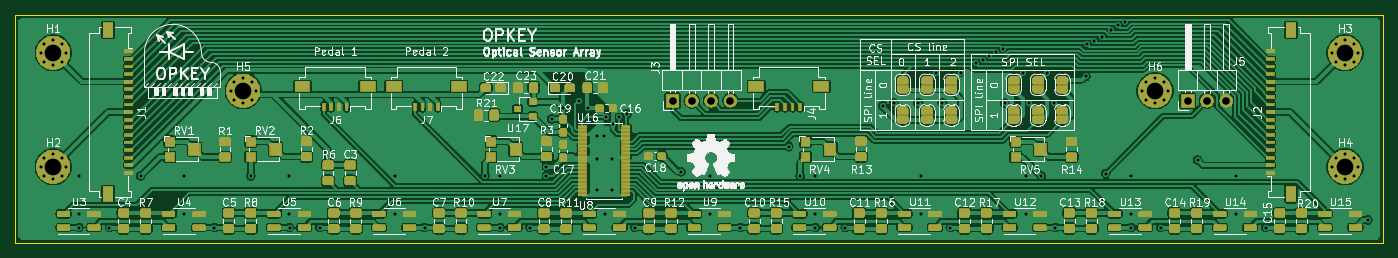
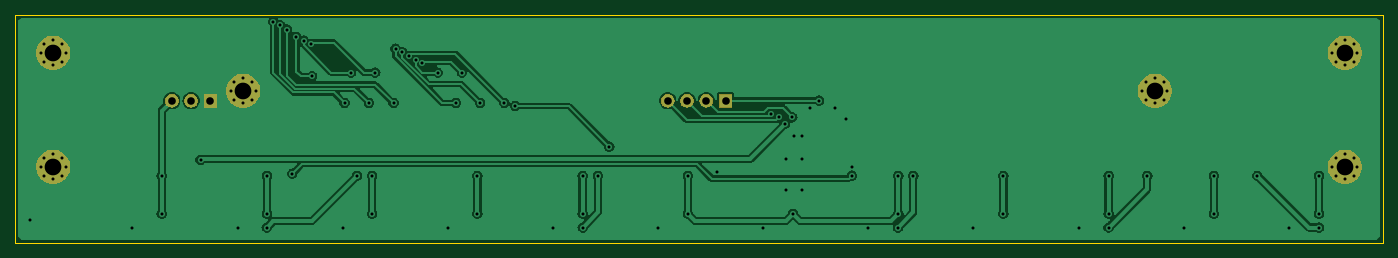
Circuit board: 11 layer files. Board 180.0 x 30.0 mm.
- bottom_copper: sensor_array_13_sensors-B_Cu.gbr (98954 bytes)
- bottom_mask: sensor_array_13_sensors-B_Mask.gbr (13147 bytes)
- paste: sensor_array_13_sensors-B_Paste.gbr (516 bytes)
- bottom_silk: sensor_array_13_sensors-B_SilkS.gbr (517 bytes)
- outline: sensor_array_13_sensors-Edge_Cuts.gbr (712 bytes)
- top_copper: sensor_array_13_sensors-F_Cu.gbr (620607 bytes)
- top_mask: sensor_array_13_sensors-F_Mask.gbr (209349 bytes)
- paste: sensor_array_13_sensors-F_Paste.gbr (247761 bytes)
- top_silk: sensor_array_13_sensors-F_SilkS.gbr (162518 bytes)
- drill: sensor_array_13_sensors-NPTH.drl (288 bytes)
- drill: sensor_array_13_sensors-PTH.drl (2587 bytes)

=== bottom_copper: sensor_array_13_sensors-B_Cu.gbr (98954 bytes, source omitted) ===
=== bottom_mask: sensor_array_13_sensors-B_Mask.gbr (13147 bytes, source omitted) ===
=== paste: sensor_array_13_sensors-B_Paste.gbr ===
G04 #@! TF.GenerationSoftware,KiCad,Pcbnew,(5.1.2)-2*
G04 #@! TF.CreationDate,2019-07-29T19:51:11+02:00*
G04 #@! TF.ProjectId,sensor_array_13_sensors,73656e73-6f72-45f6-9172-7261795f3133,1*
G04 #@! TF.SameCoordinates,Original*
G04 #@! TF.FileFunction,Paste,Bot*
G04 #@! TF.FilePolarity,Positive*
%FSLAX46Y46*%
G04 Gerber Fmt 4.6, Leading zero omitted, Abs format (unit mm)*
G04 Created by KiCad (PCBNEW (5.1.2)-2) date 2019-07-29 19:51:11*
%MOMM*%
%LPD*%
G04 APERTURE LIST*
G04 APERTURE END LIST*
M02*

=== bottom_silk: sensor_array_13_sensors-B_SilkS.gbr ===
G04 #@! TF.GenerationSoftware,KiCad,Pcbnew,(5.1.2)-2*
G04 #@! TF.CreationDate,2019-07-29T19:51:11+02:00*
G04 #@! TF.ProjectId,sensor_array_13_sensors,73656e73-6f72-45f6-9172-7261795f3133,1*
G04 #@! TF.SameCoordinates,Original*
G04 #@! TF.FileFunction,Legend,Bot*
G04 #@! TF.FilePolarity,Positive*
%FSLAX46Y46*%
G04 Gerber Fmt 4.6, Leading zero omitted, Abs format (unit mm)*
G04 Created by KiCad (PCBNEW (5.1.2)-2) date 2019-07-29 19:51:11*
%MOMM*%
%LPD*%
G04 APERTURE LIST*
G04 APERTURE END LIST*
M02*

=== outline: sensor_array_13_sensors-Edge_Cuts.gbr ===
G04 #@! TF.GenerationSoftware,KiCad,Pcbnew,(5.1.2)-2*
G04 #@! TF.CreationDate,2019-07-29T19:51:11+02:00*
G04 #@! TF.ProjectId,sensor_array_13_sensors,73656e73-6f72-45f6-9172-7261795f3133,1*
G04 #@! TF.SameCoordinates,Original*
G04 #@! TF.FileFunction,Profile,NP*
%FSLAX46Y46*%
G04 Gerber Fmt 4.6, Leading zero omitted, Abs format (unit mm)*
G04 Created by KiCad (PCBNEW (5.1.2)-2) date 2019-07-29 19:51:11*
%MOMM*%
%LPD*%
G04 APERTURE LIST*
%ADD10C,0.050000*%
G04 APERTURE END LIST*
D10*
X30000000Y-60000000D02*
X30000000Y-30000000D01*
X210000000Y-60000000D02*
X30000000Y-60000000D01*
X210000000Y-30000000D02*
X210000000Y-60000000D01*
X30000000Y-30000000D02*
X210000000Y-30000000D01*
M02*

=== top_copper: sensor_array_13_sensors-F_Cu.gbr (620607 bytes, source omitted) ===
=== top_mask: sensor_array_13_sensors-F_Mask.gbr (209349 bytes, source omitted) ===
=== paste: sensor_array_13_sensors-F_Paste.gbr (247761 bytes, source omitted) ===
=== top_silk: sensor_array_13_sensors-F_SilkS.gbr (162518 bytes, source omitted) ===
=== drill: sensor_array_13_sensors-NPTH.drl ===
M48
; DRILL file {KiCad (5.1.2)-2} date 29/07/2019 19:51:35
; FORMAT={-:-/ absolute / metric / decimal}
; #@! TF.CreationDate,2019-07-29T19:51:35+02:00
; #@! TF.GenerationSoftware,Kicad,Pcbnew,(5.1.2)-2
; #@! TF.FileFunction,NonPlated,1,2,NPTH
FMAT,2
METRIC
%
G90
G05
T0
M30

=== drill: sensor_array_13_sensors-PTH.drl ===
M48
; DRILL file {KiCad (5.1.2)-2} date 29/07/2019 19:51:35
; FORMAT={-:-/ absolute / metric / decimal}
; #@! TF.CreationDate,2019-07-29T19:51:35+02:00
; #@! TF.GenerationSoftware,Kicad,Pcbnew,(5.1.2)-2
; #@! TF.FileFunction,Plated,1,2,PTH
FMAT,2
METRIC
T1C0.400
T2C1.000
T3C2.200
%
G90
G05
T1
X38.392Y-51.2
X38.392Y-56.2
X38.4Y-58.0
X42.4Y-58.0
X46.5Y-51.2
X52.238Y-51.2
X52.238Y-56.2
X56.207Y-58.0
X61.0Y-51.2
X66.085Y-51.2
X66.085Y-56.2
X66.1Y-58.0
X70.043Y-58.0
X79.931Y-51.2
X79.931Y-56.2
X83.879Y-58.0
X91.8Y-51.2
X93.777Y-51.2
X93.777Y-56.2
X93.8Y-58.0
X97.714Y-58.0
X99.9Y-50.0
X99.9Y-51.175
X100.6Y-43.7
X102.1Y-42.2
X104.2Y-41.3
X105.4Y-42.3
X106.5Y-46.0
X106.5Y-49.0
X106.5Y-53.0
X107.5Y-46.0
X107.623Y-56.2
X107.7Y-43.5
X108.5Y-49.0
X108.5Y-53.0
X108.65Y-44.35
X109.5Y-43.5
X110.5Y-43.05
X111.55Y-58.0
X117.6Y-50.65
X121.469Y-51.2
X121.469Y-56.2
X125.386Y-58.0
X131.8Y-47.35
X133.3Y-51.2
X135.3Y-58.0
X135.315Y-51.2
X135.315Y-56.2
X139.221Y-58.0
X144.2Y-42.0
X145.6Y-41.6
X148.8Y-41.6
X149.162Y-51.2
X149.162Y-56.2
X151.2Y-37.6
X152.0Y-41.6
X153.057Y-58.0
X154.4Y-37.6
X156.4Y-36.4
X157.3Y-35.9
X158.167Y-35.401
X159.043Y-34.92
X159.938Y-34.45
X160.2Y-41.6
X162.6Y-37.6
X163.008Y-51.2
X163.008Y-56.2
X163.45Y-41.6
X165.0Y-51.2
X165.8Y-37.6
X166.65Y-41.6
X166.893Y-58.0
X170.9Y-38.1
X171.0Y-33.9
X172.0Y-33.4
X173.0Y-32.9
X173.5Y-50.9
X174.208Y-31.937
X175.1Y-31.4
X176.0Y-30.9
X176.854Y-51.2
X176.854Y-56.2
X176.9Y-58.0
X180.729Y-58.0
X185.6Y-49.1
X190.7Y-51.2
X190.7Y-56.2
X194.564Y-58.0
X208.0Y-57.0
X58.35Y-40.0
X58.833Y-38.833
X58.833Y-41.167
X60.0Y-38.35
X60.0Y-41.65
X61.167Y-38.833
X61.167Y-41.167
X61.65Y-40.0
X203.35Y-35.0
X203.833Y-33.833
X203.833Y-36.167
X205.0Y-33.35
X205.0Y-36.65
X206.167Y-33.833
X206.167Y-36.167
X206.65Y-35.0
X33.35Y-50.0
X33.833Y-48.833
X33.833Y-51.167
X35.0Y-48.35
X35.0Y-51.65
X36.167Y-48.833
X36.167Y-51.167
X36.65Y-50.0
X178.35Y-40.0
X178.833Y-38.833
X178.833Y-41.167
X180.0Y-38.35
X180.0Y-41.65
X181.167Y-38.833
X181.167Y-41.167
X181.65Y-40.0
X203.35Y-50.0
X203.833Y-48.833
X203.833Y-51.167
X205.0Y-48.35
X205.0Y-51.65
X206.167Y-48.833
X206.167Y-51.167
X206.65Y-50.0
X33.35Y-35.0
X33.833Y-33.833
X33.833Y-36.167
X35.0Y-33.35
X35.0Y-36.65
X36.167Y-33.833
X36.167Y-36.167
X36.65Y-35.0
T2
X184.3Y-41.3
X186.84Y-41.3
X189.38Y-41.3
X116.5Y-41.3
X119.04Y-41.3
X121.58Y-41.3
X124.12Y-41.3
T3
X205.0Y-35.0
X35.0Y-50.0
X205.0Y-50.0
X35.0Y-35.0
X60.0Y-40.0
X180.0Y-40.0
T0
M30

